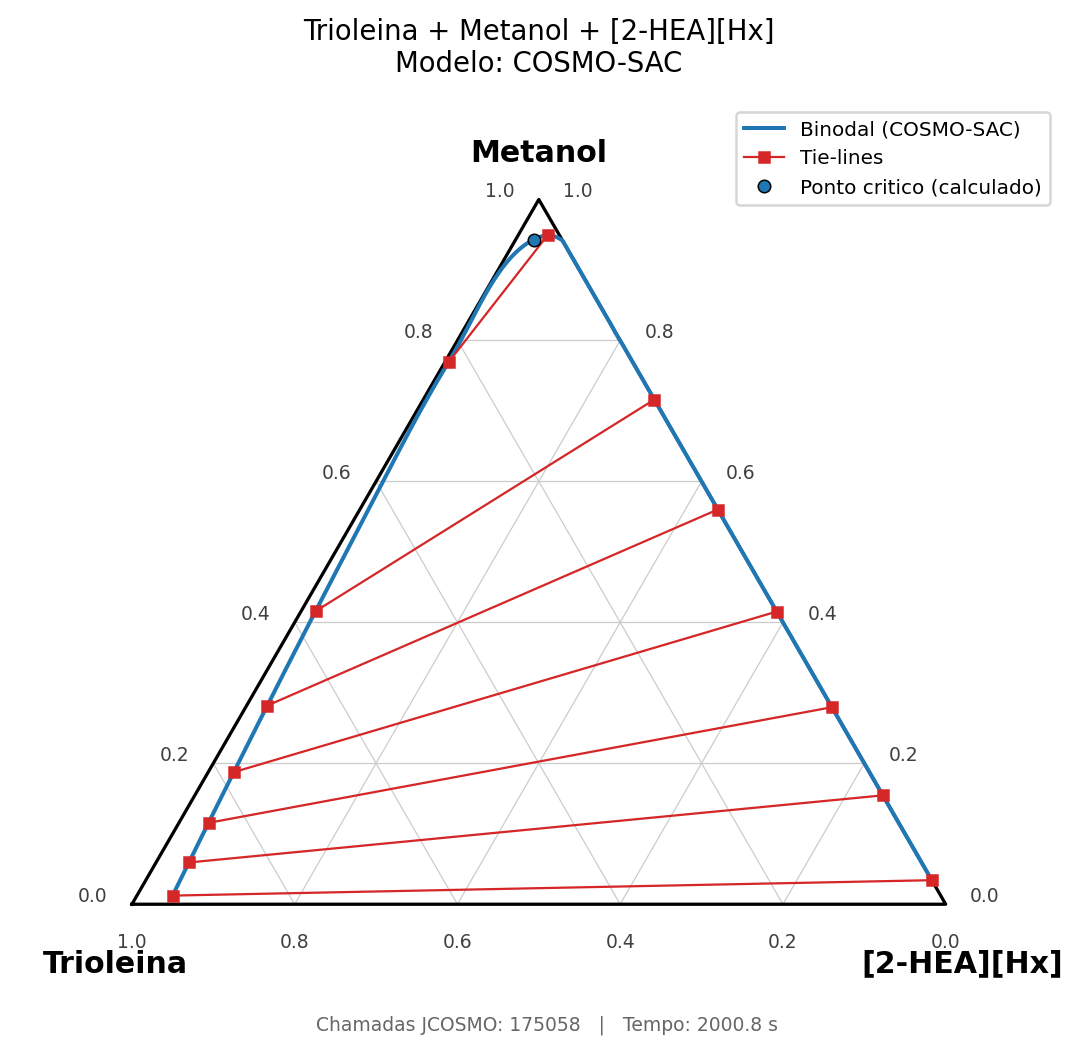

The table this chart was drawn from, first rows:
xa_comp1, xa_comp2, xa_comp3, xb_comp1, xb_comp2, xb_comp3
0.2264, 0.7691, 0.004506, 0.0146, 0.9493, 0.03613
0.236, 0.7592, 0.004771, 0.01158, 0.9458, 0.04262
0.2483, 0.7466, 0.005092, 0.008683, 0.9406, 0.05072
0.2639, 0.7307, 0.005491, 0.006171, 0.9334, 0.06046
0.2827, 0.7113, 0.005984, 0.004231, 0.9242, 0.07162
0.2863, 0.7076, 0.006081, 0.003952, 0.9223, 0.0737
0.3024, 0.6911, 0.006526, 0.002953, 0.9141, 0.08292
0.3042, 0.6892, 0.006578, 0.002861, 0.9132, 0.08396
0.3202, 0.6728, 0.007048, 0.002182, 0.9047, 0.09315
0.3275, 0.6653, 0.007272, 0.001937, 0.9007, 0.09739
0.3394, 0.653, 0.007649, 0.001605, 0.894, 0.1044
0.3476, 0.6444, 0.007920, 0.001414, 0.8892, 0.1094
0.3519, 0.64, 0.008064, 0.001325, 0.8867, 0.112
0.3597, 0.632, 0.008327, 0.001182, 0.8821, 0.1167
0.3651, 0.6263, 0.008519, 0.001091, 0.8788, 0.1201
0.3772, 0.6138, 0.008952, 0.000919, 0.8713, 0.1278
0.3808, 0.6101, 0.009084, 0.000874, 0.869, 0.1301
0.3834, 0.6074, 0.009181, 0.000843, 0.8674, 0.1318
0.4022, 0.5879, 0.009897, 0.000655, 0.8551, 0.1443
0.4027, 0.5874, 0.009918, 0.000651, 0.8547, 0.1446
0.4031, 0.587, 0.009934, 0.000647, 0.8544, 0.1449
0.4195, 0.5699, 0.01059, 0.000524, 0.8431, 0.1563
0.422, 0.5673, 0.0107, 0.000508, 0.8414, 0.1581
0.4252, 0.564, 0.01083, 0.000488, 0.8391, 0.1604
0.4295, 0.5595, 0.01101, 0.000463, 0.836, 0.1635
0.4373, 0.5513, 0.01134, 0.000421, 0.8302, 0.1693
0.4421, 0.5463, 0.01155, 0.000398, 0.8267, 0.1729
0.4482, 0.54, 0.01182, 0.000370, 0.8221, 0.1776
0.45, 0.5381, 0.0119, 0.000363, 0.8207, 0.1789
0.4557, 0.5322, 0.01215, 0.000340, 0.8163, 0.1833
0.4562, 0.5316, 0.01218, 0.000337, 0.8159, 0.1838
0.4627, 0.5248, 0.01247, 0.000313, 0.8108, 0.1889
0.4668, 0.5205, 0.01266, 0.000299, 0.8075, 0.1922
0.4717, 0.5154, 0.01288, 0.000284, 0.8036, 0.1961
0.4744, 0.5126, 0.01301, 0.000275, 0.8013, 0.1984
0.4833, 0.5032, 0.01343, 0.000250, 0.794, 0.2058
0.4838, 0.5027, 0.01346, 0.000249, 0.7936, 0.2062
0.4841, 0.5024, 0.01347, 0.000248, 0.7933, 0.2064
0.4923, 0.4938, 0.01387, 0.000227, 0.7863, 0.2134
0.4937, 0.4924, 0.01393, 0.000224, 0.7852, 0.2146
0.4956, 0.4904, 0.01403, 0.000220, 0.7835, 0.2163
0.5018, 0.4838, 0.01433, 0.000206, 0.7781, 0.2217
0.5053, 0.4801, 0.01451, 0.000199, 0.775, 0.2248
0.5088, 0.4766, 0.01468, 0.000192, 0.7719, 0.2279
0.5108, 0.4745, 0.01478, 0.000189, 0.7702, 0.2297
0.5133, 0.4718, 0.01491, 0.000184, 0.7679, 0.232
0.5199, 0.4648, 0.01524, 0.000172, 0.7618, 0.238
0.5255, 0.4589, 0.01554, 0.000163, 0.7566, 0.2433
0.5273, 0.4571, 0.01563, 0.000161, 0.7549, 0.2449
0.5304, 0.4538, 0.01579, 0.000156, 0.752, 0.2479
0.5333, 0.4507, 0.01594, 0.000152, 0.7492, 0.2507
0.5384, 0.4454, 0.01621, 0.000145, 0.7443, 0.2555
0.5427, 0.4409, 0.01644, 0.000139, 0.7401, 0.2597
0.5447, 0.4388, 0.01654, 0.000137, 0.7382, 0.2617
0.5464, 0.437, 0.01664, 0.000135, 0.7365, 0.2634
0.5497, 0.4335, 0.01681, 0.000131, 0.7332, 0.2666
0.5538, 0.4292, 0.01703, 0.000126, 0.7291, 0.2708
0.5572, 0.4255, 0.01722, 0.000123, 0.7256, 0.2743
0.5602, 0.4224, 0.01739, 0.000120, 0.7226, 0.2773
0.5627, 0.4197, 0.01753, 0.000117, 0.72, 0.2799
... 308 more rows
